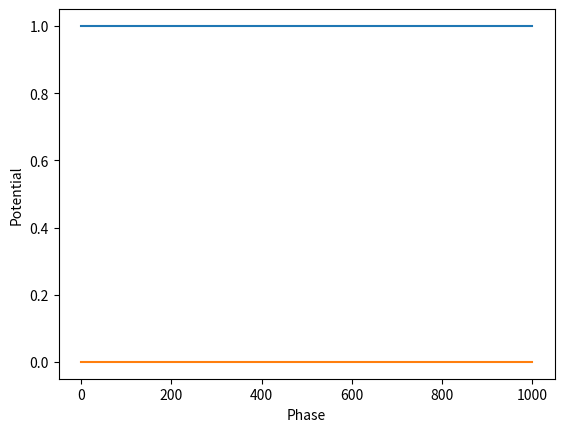

Python code for this plot:
import numpy as np
from scipy.integrate import quad
from matplotlib import pyplot as plt, cm, colors
from scipy.constants import pi,hbar,e,h
flux_0 = h/2./e

def potential(t_list,Ic,voltage_function=None,current_function = None):

	if current_function == None:
		# compute voltage evolution
		phase_list = np.array([quad(voltage_function,0.,t)[0] for t in t_list])
		current_list = Ic*np.sin(2.*pi*phase_list)
		voltage_list = np.vectorize(voltage_function)(t_list)

	if voltage_function == None:
		# compute current evolution
		current_list = np.vectorize(current_function)(t_list)
		phase_list = np.arcsin(current_list/Ic)
		voltage_list = np.concatenate([(phase_list[1:]-phase_list[:-1])/(t_list[1]-t_list[0]),[0]])

	potential_list = np.array([np.trapz(voltage_list[:i]*current_list[:i],t_list[:i]) for i in range(len(t_list))])
	return phase_list,potential_list,current_list,voltage_list


N = 1001
def voltage(t):
	return 1.
def current(t):
	return 1.
t_list = np.linspace(0,100.,N)
Ic = 1.

# phase,U,I,V = potential(t_list,Ic,voltage_function=voltage,current_function = None)
phase,U,I,V = potential(t_list,Ic,voltage_function=None,current_function = current)

plt.plot(I)
plt.plot(V)

# plt.plot(phase,U)
plt.xlabel('Phase')
plt.ylabel('Potential')
plt.show()
plt.close()
